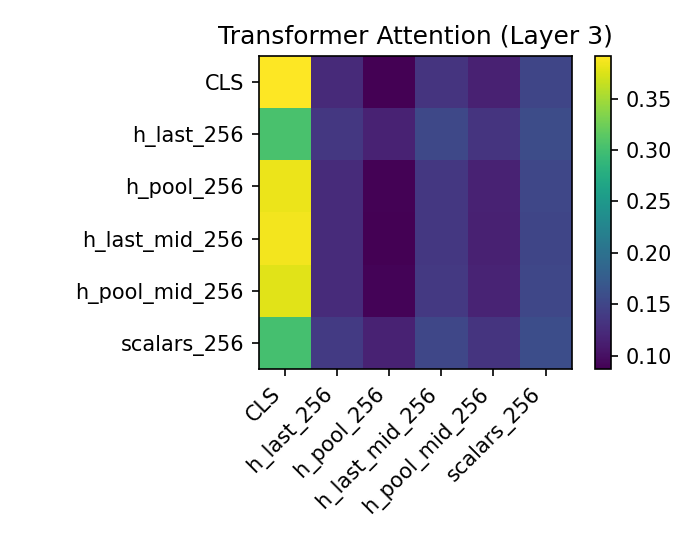

The table this chart was drawn from, first rows:
, CLS, h_last_256, h_pool_256, h_last_mid_256, h_pool_mid_256, scalars_256
CLS, 0.3914, 0.1236, 0.08755, 0.1327, 0.1147, 0.1501
h_last_256, 0.3035, 0.1368, 0.1162, 0.1524, 0.133, 0.158
h_pool_256, 0.3826, 0.1245, 0.08905, 0.1358, 0.1165, 0.1515
h_last_mid_256, 0.3861, 0.1239, 0.08703, 0.1366, 0.1154, 0.1509
h_pool_mid_256, 0.3777, 0.1248, 0.09054, 0.1378, 0.1174, 0.1517
scalars_256, 0.3017, 0.1382, 0.116, 0.1522, 0.1328, 0.1591
